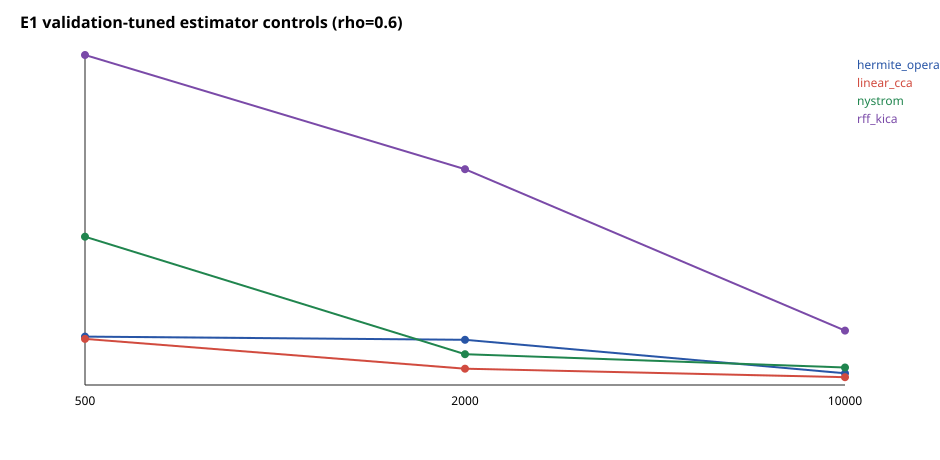

The table this chart was drawn from, first rows:
method, rho, samples, replicates, spectrum_mae_median, spectrum_mae_q25, spectrum_mae_q75, test_spectrum_mae_median, normalized_hsic_median, test_normalized_hsic_median
hermite_operator, 0.3, 500, 10, 0.01502, 0.01101, 0.02098, 0.001556, , 
hermite_operator, 0.3, 2000, 10, 0.005122, 0.003477, 0.01384, 0.00165, , 
hermite_operator, 0.3, 10000, 10, 0.002605, 0.001037, 0.004752, 0.001636, , 
hermite_operator, 0.6, 500, 10, 0.01768, 0.01037, 0.04307, 0.007227, , 
hermite_operator, 0.6, 2000, 10, 0.01653, 0.004348, 0.04156, 0.004809, , 
hermite_operator, 0.6, 10000, 10, 0.004266, 0.002241, 0.01703, 0.005089, , 
hermite_operator, 0.9, 500, 10, 0.1159, 0.09365, 0.1293, 0.05916, , 
hermite_operator, 0.9, 2000, 10, 0.09727, 0.08001, 0.1024, 0.05233, , 
hermite_operator, 0.9, 10000, 10, 0.06266, 0.05595, 0.08594, 0.0567, , 
linear_cca, 0.3, 500, 10, 0.02168, 0.008343, 0.03576, 0.005855, , 
linear_cca, 0.3, 2000, 10, 0.009778, 0.004541, 0.01532, 0.005147, , 
linear_cca, 0.3, 10000, 10, 0.004244, 0.0007052, 0.007116, 0.00498, , 
linear_cca, 0.6, 500, 10, 0.01685, 0.009799, 0.04418, 0.006016, , 
linear_cca, 0.6, 2000, 10, 0.005966, 0.00175, 0.01194, 0.006776, , 
linear_cca, 0.6, 10000, 10, 0.002865, 0.001747, 0.007812, 0.002541, , 
linear_cca, 0.9, 500, 10, 0.009391, 0.002219, 0.02014, 0.001946, , 
linear_cca, 0.9, 2000, 10, 0.007577, 0.0008173, 0.01082, 0.002979, , 
linear_cca, 0.9, 10000, 10, 0.002225, 0.001653, 0.005645, 0.001625, , 
normalized_hsic, 0.3, 500, 10, , , , , 0.03592, 0.04715
normalized_hsic, 0.3, 2000, 10, , , , , 0.04228, 0.04467
normalized_hsic, 0.3, 10000, 10, , , , , 0.04559, 0.04691
normalized_hsic, 0.6, 500, 10, , , , , 0.2356, 0.2264
normalized_hsic, 0.6, 2000, 10, , , , , 0.2343, 0.2395
normalized_hsic, 0.6, 10000, 10, , , , , 0.2277, 0.2278
normalized_hsic, 0.9, 500, 10, , , , , 0.6929, 0.6893
normalized_hsic, 0.9, 2000, 10, , , , , 0.6829, 0.6841
normalized_hsic, 0.9, 10000, 10, , , , , 0.6993, 0.6918
nystrom, 0.3, 500, 10, 0.07635, 0.06922, 0.08736, 0.00447, , 
nystrom, 0.3, 2000, 10, 0.01645, 0.01433, 0.02033, 0.004585, , 
nystrom, 0.3, 10000, 10, 0.004733, 0.00418, 0.005113, 0.004864, , 
nystrom, 0.6, 500, 10, 0.05423, 0.01047, 0.08108, 0.006447, , 
nystrom, 0.6, 2000, 10, 0.01127, 0.006724, 0.01582, 0.004565, , 
nystrom, 0.6, 10000, 10, 0.006416, 0.003969, 0.007954, 0.006418, , 
nystrom, 0.9, 500, 10, 0.09597, 0.08349, 0.1249, 0.08887, , 
nystrom, 0.9, 2000, 10, 0.09765, 0.07528, 0.1054, 0.09878, , 
nystrom, 0.9, 10000, 10, 0.08781, 0.07431, 0.09398, 0.08476, , 
rff_kica, 0.3, 500, 10, 0.07779, 0.0723, 0.1034, 0.007175, , 
rff_kica, 0.3, 2000, 10, 0.03139, 0.02427, 0.0501, 0.007785, , 
rff_kica, 0.3, 10000, 10, 0.009666, 0.006247, 0.01948, 0.007235, , 
rff_kica, 0.6, 500, 10, 0.1207, 0.09365, 0.1533, 0.03302, , 
rff_kica, 0.6, 2000, 10, 0.07891, 0.03061, 0.1372, 0.02287, , 
rff_kica, 0.6, 10000, 10, 0.01989, 0.01186, 0.05302, 0.02436, , 
rff_kica, 0.9, 500, 10, 0.1198, 0.08017, 0.2137, 0.04255, , 
rff_kica, 0.9, 2000, 10, 0.1026, 0.07059, 0.1858, 0.0581, , 
rff_kica, 0.9, 10000, 10, 0.03536, 0.02312, 0.05566, 0.05166, , 
